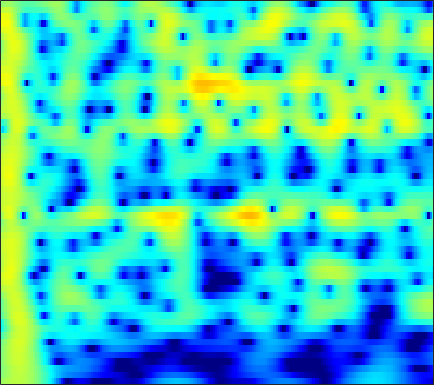

Values plotted in this chart, from the file beside it:
0.95491, 1.3102, 1.7232, 2.0653, 2.2751, 2.4897, 2.6306, 2.689, 2.7012, 2.6394, 2.5019, 2.3475, 2.0712, 1.7117, 1.3846, 0.8688, 0.25755, -0.2665, -1.0582, -1.9658, -3.0015, -3.8696, -5.1627, -6.6327
-0.05486, 0.4952, 1.134, 1.667, 1.999, 2.352, 2.604, 2.727, 2.804, 2.783, 2.664, 2.511, 2.223, 1.837, 1.486, 0.9341, 0.2889, -0.255, -1.058, -1.945, -2.909, -3.677, -4.747, -5.85
-0.4017, 0.2491, 1.007, 1.641, 2.037, 2.458, 2.758, 2.905, 2.997, 2.973, 2.834, 2.654, 2.317, 1.869, 1.463, 0.8305, 0.09967, -0.5088, -1.392, -2.348, -3.361, -4.144, -5.198, -6.236
-0.0507, 0.6339, 1.433, 2.103, 2.519, 2.957, 3.262, 3.403, 3.472, 3.407, 3.207, 2.966, 2.526, 1.946, 1.417, 0.585, -0.3989, -1.242, -2.517, -3.983, -5.673, -7.113, -9.325, -11.97
-0.2057, 0.5384, 1.407, 2.132, 2.58, 3.05, 3.371, 3.514, 3.574, 3.484, 3.243, 2.962, 2.455, 1.797, 1.205, 0.2861, -0.7771, -1.667, -2.972, -4.403, -5.949, -7.169, -8.849, -10.53
-0.4771, 0.3478, 1.311, 2.12, 2.622, 3.152, 3.519, 3.686, 3.761, 3.666, 3.396, 3.078, 2.496, 1.732, 1.04, -0.04458, -1.308, -2.37, -3.919, -5.579, -7.266, -8.466, -9.842, -10.79
-1.097, -0.1786, 0.9172, 1.857, 2.455, 3.103, 3.578, 3.817, 3.975, 3.945, 3.72, 3.422, 2.847, 2.058, 1.316, 0.1129, -1.365, -2.687, -4.794, -7.439, -10.94, -14.55, -22.58, -25.57
-3.216, -2.064, -0.6643, 0.5607, 1.355, 2.236, 2.913, 3.284, 3.595, 3.7, 3.603, 3.401, 2.963, 2.337, 1.748, 0.8203, -0.2605, -1.156, -2.434, -3.76, -5.036, -5.881, -6.74, -7.195
-6.322, -4.48, -2.367, -0.6203, 0.4703, 1.653, 2.546, 3.035, 3.462, 3.644, 3.594, 3.414, 2.994, 2.392, 1.837, 0.9838, 0.04446, -0.6841, -1.637, -2.506, -3.237, -3.674, -4.102, -4.377
-5.866, -3.853, -1.613, 0.1993, 1.307, 2.486, 3.349, 3.798, 4.15, 4.23, 4.04, 3.724, 3.074, 2.168, 1.314, -0.05523, -1.673, -3.019, -4.86, -6.425, -7.22, -7.182, -6.562, -5.753
-2.077, -0.9952, 0.368, 1.584, 2.368, 3.209, 3.808, 4.09, 4.247, 4.141, 3.766, 3.308, 2.451, 1.296, 0.2102, -1.575, -3.842, -5.986, -9.722, -14.91, -17.29, -13.91, -9.93, -7.332
-1.439, -0.4431, 0.7712, 1.806, 2.443, 3.095, 3.511, 3.662, 3.648, 3.378, 2.86, 2.312, 1.374, 0.2177, -0.765, -2.176, -3.619, -4.647, -5.803, -6.535, -6.707, -6.469, -5.779, -4.875
-1.843, -0.4379, 1.062, 2.187, 2.816, 3.393, 3.683, 3.722, 3.531, 3.071, 2.343, 1.616, 0.4112, -1.071, -2.362, -4.33, -6.501, -8.107, -9.703, -9.906, -8.781, -7.565, -5.901, -4.378
-0.1793, 0.8862, 2.031, 2.872, 3.309, 3.655, 3.722, 3.594, 3.192, 2.534, 1.616, 0.7571, -0.6166, -2.291, -3.791, -6.184, -9.194, -12.05, -16.16, -15.77, -11.77, -9.189, -6.519, -4.489
1.921, 2.488, 3.09, 3.496, 3.663, 3.675, 3.439, 3.097, 2.428, 1.52, 0.3852, -0.5907, -2.013, -3.508, -4.603, -5.928, -7.015, -7.577, -7.885, -7.626, -6.893, -6.119, -4.96, -3.786
3.273, 3.703, 4.129, 4.354, 4.37, 4.159, 3.676, 3.12, 2.104, 0.7536, -0.934, -2.43, -4.703, -7.145, -8.901, -10.6, -11.01, -10.59, -9.592, -8.42, -7.217, -6.311, -5.119, -3.987
3.365, 3.977, 4.577, 4.897, 4.94, 4.731, 4.195, 3.566, 2.386, 0.7963, -1.283, -3.232, -6.516, -11.01, -15.62, -22.46, -19.23, -16.16, -13.7, -11.99, -10.4, -9.139, -7.424, -5.774
2.336, 3.314, 4.243, 4.787, 4.965, 4.911, 4.524, 4.016, 3.054, 1.764, 0.1385, -1.274, -3.414, -5.705, -7.437, -9.731, -11.91, -13.72, -17, -22.18, -21.93, -16.8, -11.94, -8.65
1.976, 2.885, 3.784, 4.355, 4.581, 4.62, 4.372, 4.006, 3.297, 2.336, 1.16, 0.1498, -1.336, -2.962, -4.257, -6.013, -7.848, -9.255, -11.02, -12.23, -12.25, -11.42, -9.767, -8.083
2.451, 3.058, 3.692, 4.112, 4.281, 4.299, 4.093, 3.79, 3.197, 2.404, 1.423, 0.576, -0.6718, -2.025, -3.066, -4.443, -5.754, -6.598, -7.471, -7.979, -8.086, -7.942, -7.517, -6.961
2.939, 3.428, 3.933, 4.262, 4.379, 4.367, 4.159, 3.868, 3.3, 2.529, 1.543, 0.67, -0.6722, -2.21, -3.491, -5.33, -7.167, -8.416, -9.581, -9.888, -9.429, -8.832, -7.974, -7.233
3.001, 3.487, 3.989, 4.309, 4.429, 4.431, 4.236, 3.966, 3.429, 2.678, 1.713, 0.8263, -0.6033, -2.378, -4.01, -6.719, -10.53, -14.85, -28.75, -20.34, -13.44, -10.78, -8.513, -7.105
2.252, 2.766, 3.311, 3.676, 3.838, 3.883, 3.74, 3.513, 3.062, 2.444, 1.67, 0.9795, -0.09598, -1.351, -2.401, -3.978, -5.61, -6.72, -7.732, -7.864, -7.256, -6.587, -5.685, -4.944
0.8056, 1.485, 2.22, 2.732, 2.948, 3.013, 2.857, 2.605, 2.142, 1.592, 0.9903, 0.5536, -0.003705, -0.5424, -0.9555, -1.497, -2.004, -2.357, -2.723, -2.949, -3.034, -3.011, -2.921, -2.779
-0.6698, 0.6848, 1.992, 2.769, 3.015, 2.943, 2.433, 1.793, 0.6846, -0.4931, -1.369, -1.605, -1.412, -0.9413, -0.61, -0.2858, -0.1964, -0.2619, -0.4791, -0.8156, -1.208, -1.496, -1.823, -2.013
0.747, 2.308, 3.716, 4.439, 4.572, 4.202, 3.124, 1.772, -1.062, -6.01, -18.01, -14.02, -5.585, -2.01, -0.4924, 0.6318, 1.02, 0.9636, 0.4359, -0.5179, -1.854, -3.03, -4.511, -5.397
2.777, 3.486, 4.186, 4.535, 4.554, 4.214, 3.468, 2.642, 1.256, -0.2254, -1.297, -1.505, -1.087, -0.4048, 0.01992, 0.2455, 0.06383, -0.3946, -1.469, -3.179, -5.745, -8.514, -14.5, -27.31
2.792, 3.208, 3.612, 3.827, 3.847, 3.692, 3.348, 2.984, 2.416, 1.811, 1.274, 0.9192, 0.5276, 0.1846, -0.0943, -0.5442, -1.155, -1.765, -2.781, -4.076, -5.618, -6.894, -8.509, -9.729
2.692, 3.079, 3.455, 3.671, 3.713, 3.627, 3.377, 3.099, 2.629, 2.08, 1.485, 1.026, 0.4191, -0.1679, -0.6094, -1.182, -1.792, -2.266, -2.966, -3.74, -4.592, -5.263, -6.178, -7.091
2.825, 3.312, 3.783, 4.038, 4.089, 3.97, 3.637, 3.261, 2.599, 1.791, 0.86, 0.1456, -0.7877, -1.611, -2.103, -2.591, -2.917, -3.1, -3.344, -3.629, -3.991, -4.323, -4.869, -5.494
3.179, 3.853, 4.476, 4.79, 4.835, 4.631, 4.136, 3.558, 2.509, 1.114, -0.6254, -2.16, -4.36, -6.276, -7.006, -6.82, -5.91, -5.233, -4.507, -4.069, -3.888, -3.905, -4.089, -4.451
3.511, 4.241, 4.898, 5.225, 5.253, 5.006, 4.421, 3.742, 2.482, 0.7419, -1.633, -3.995, -8.444, -15.97, -20.46, -12.99, -8.901, -7.182, -5.781, -5.016, -4.66, -4.572, -4.616, -4.832
3.566, 4.132, 4.658, 4.927, 4.948, 4.744, 4.253, 3.701, 2.705, 1.415, -0.1488, -1.447, -3.228, -4.767, -5.549, -6.049, -6.149, -6.161, -6.252, -6.492, -6.821, -7.068, -7.314, -7.45
3.379, 3.814, 4.247, 4.489, 4.541, 4.427, 4.105, 3.725, 3.051, 2.195, 1.212, 0.3978, -0.7235, -1.844, -2.673, -3.757, -4.912, -5.838, -7.303, -9.075, -11.16, -12.72, -13.92, -13.14
2.784, 3.254, 3.75, 4.071, 4.196, 4.192, 4.007, 3.747, 3.251, 2.606, 1.817, 1.156, 0.1948, -0.8519, -1.686, -2.894, -4.223, -5.393, -7.249, -9.699, -13.15, -16.8, -21.22, -17.3
1.714, 2.361, 3.037, 3.511, 3.73, 3.848, 3.757, 3.562, 3.125, 2.507, 1.72, 1.058, 0.09287, -0.907, -1.656, -2.629, -3.572, -4.272, -5.22, -6.195, -7.09, -7.6, -7.889, -7.52
0.7529, 1.479, 2.257, 2.859, 3.186, 3.45, 3.471, 3.311, 2.85, 2.082, 1.053, 0.09352, -1.318, -2.711, -3.588, -4.294, -4.524, -4.436, -4.233, -3.987, -3.776, -3.618, -3.363, -3.04
-0.2816, 0.1074, 0.8625, 1.778, 2.445, 3.134, 3.501, 3.499, 3.111, 2.226, 0.7572, -0.8016, -3.696, -7.988, -12.22, -13.54, -8.974, -6.516, -4.364, -3.009, -2.144, -1.69, -1.229, -0.9213
-6.52, -8.02, -4.899, -1.129, 0.9386, 2.777, 3.833, 4.195, 4.155, 3.562, 2.393, 1.162, -0.9801, -3.483, -5.149, -5.858, -4.811, -3.77, -2.555, -1.778, -1.351, -1.222, -1.246, -1.317
-3.466, -4.103, -2.623, -0.2027, 1.399, 2.951, 3.922, 4.311, 4.413, 4.102, 3.442, 2.758, 1.711, 0.6009, -0.1497, -0.9681, -1.499, -1.836, -2.138, -2.523, -3.073, -3.676, -4.95, -6.563
1.759, 1.792, 2.119, 2.656, 3.085, 3.599, 3.905, 3.981, 3.843, 3.436, 2.786, 2.134, 1.119, -0.05264, -0.9758, -2.235, -3.433, -4.189, -5.061, -5.706, -6.345, -6.96, -8.132, -10.06
2.583, 2.896, 3.31, 3.68, 3.889, 4.061, 4.053, 3.904, 3.516, 2.89, 2.009, 1.193, -0.1731, -1.823, -3.328, -5.651, -8.353, -10.3, -11.83, -11.26, -9.876, -8.99, -8.095, -7.703
1.581, 2.37, 3.207, 3.788, 4.062, 4.184, 4.069, 3.818, 3.271, 2.482, 1.466, 0.5365, -0.9194, -2.721, -4.357, -7.138, -10.94, -14.79, -18.57, -14.44, -10.64, -8.686, -6.902, -5.545
0.1656, 1.569, 2.88, 3.678, 3.991, 4.063, 3.779, 3.367, 2.572, 1.563, 0.4088, -0.5036, -1.714, -2.904, -3.769, -4.906, -5.991, -6.581, -6.971, -6.811, -6.178, -5.573, -4.739, -3.852
1.641, 2.776, 3.825, 4.385, 4.501, 4.285, 3.617, 2.825, 1.399, -0.4006, -2.438, -3.817, -5.051, -5.278, -5.075, -4.679, -4.372, -4.289, -4.203, -4.207, -4.259, -4.305, -4.279, -4.204
4.281, 4.788, 5.24, 5.368, 5.226, 4.679, 3.679, 2.577, 0.52, -2.489, -7.098, -13.21, -27, -11.54, -8.064, -5.613, -4.352, -3.918, -3.815, -4.147, -4.947, -5.849, -7.467, -9.312
4.711, 4.967, 5.146, 5.101, 4.897, 4.357, 3.502, 2.636, 1.157, -0.6423, -2.596, -3.891, -4.948, -5.024, -4.685, -4.2, -3.941, -3.922, -4.265, -5.015, -6.229, -7.547, -10.18, -14.12
3.769, 4.028, 4.234, 4.268, 4.167, 3.86, 3.347, 2.831, 2.009, 1.074, 0.106, -0.596, -1.408, -2.089, -2.512, -3.019, -3.53, -3.945, -4.551, -5.266, -6.056, -6.677, -7.443, -7.938
2.654, 3.06, 3.476, 3.734, 3.812, 3.759, 3.521, 3.226, 2.708, 2.052, 1.288, 0.6498, -0.2358, -1.156, -1.868, -2.812, -3.743, -4.434, -5.231, -5.887, -6.388, -6.648, -6.769, -6.69
1.444, 2.166, 2.986, 3.587, 3.888, 4.085, 4.058, 3.897, 3.497, 2.907, 2.134, 1.442, 0.3559, -0.8913, -1.944, -3.473, -5.096, -6.307, -7.737, -8.661, -8.934, -8.769, -8.298, -7.691
-0.08294, 1.259, 2.659, 3.662, 4.176, 4.578, 4.686, 4.589, 4.226, 3.62, 2.776, 1.992, 0.7146, -0.8628, -2.263, -4.535, -7.442, -10.19, -15.1, -19.79, -16.75, -13.8, -11.28, -9.749
-0.5069, 1.135, 2.752, 3.856, 4.405, 4.809, 4.879, 4.737, 4.326, 3.664, 2.777, 1.953, 0.6766, -0.8538, -2.188, -4.265, -6.735, -8.882, -11.87, -13.78, -13.36, -12.26, -10.84, -10.06
1.446, 2.497, 3.589, 4.308, 4.612, 4.72, 4.513, 4.175, 3.524, 2.688, 1.712, 0.9186, -0.226, -1.451, -2.434, -3.82, -5.237, -6.22, -7.404, -8.22, -8.551, -8.566, -8.446, -8.396
3.644, 4.233, 4.763, 4.982, 4.92, 4.539, 3.817, 3.063, 1.799, 0.3862, -1.007, -1.89, -2.824, -3.559, -4.101, -4.944, -6.002, -6.928, -8.084, -8.868, -8.906, -8.447, -7.58, -6.655
5.007, 5.348, 5.54, 5.401, 5.052, 4.218, 2.897, 1.52, -0.9336, -4.3, -8.444, -10.7, -9.668, -7.645, -6.802, -6.636, -7.553, -9.085, -12.69, -19.84, -18.24, -12.61, -8.128, -5.381
4.614, 4.867, 4.964, 4.739, 4.345, 3.467, 2.137, 0.7921, -1.562, -4.687, -8.316, -10.08, -9.214, -7.247, -6.244, -5.672, -5.875, -6.422, -7.541, -8.37, -7.858, -6.542, -4.54, -2.733
2.639, 2.963, 3.156, 3.074, 2.829, 2.264, 1.445, 0.6964, -0.4365, -1.59, -2.568, -3.086, -3.396, -3.379, -3.276, -3.114, -2.993, -2.938, -2.841, -2.614, -2.201, -1.762, -1.058, -0.3714
0.4533, 0.9247, 1.28, 1.351, 1.232, 0.8838, 0.3638, -0.1004, -0.727, -1.3, -1.742, -1.947, -2.069, -2.038, -1.928, -1.714, -1.451, -1.242, -0.919, -0.5614, -0.1533, 0.1623, 0.5969, 0.9784
